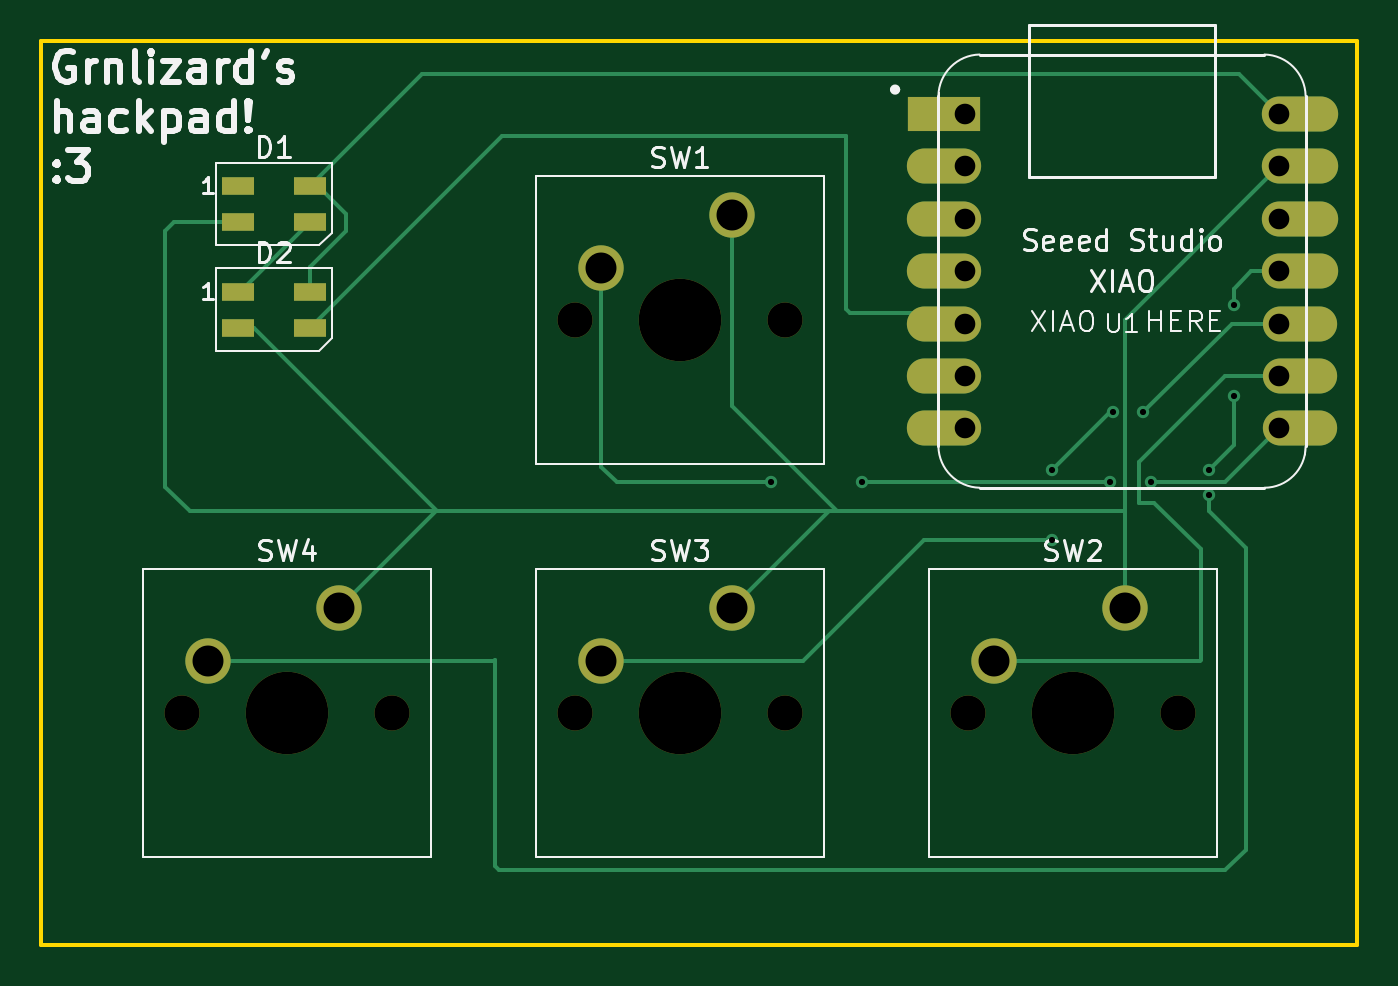
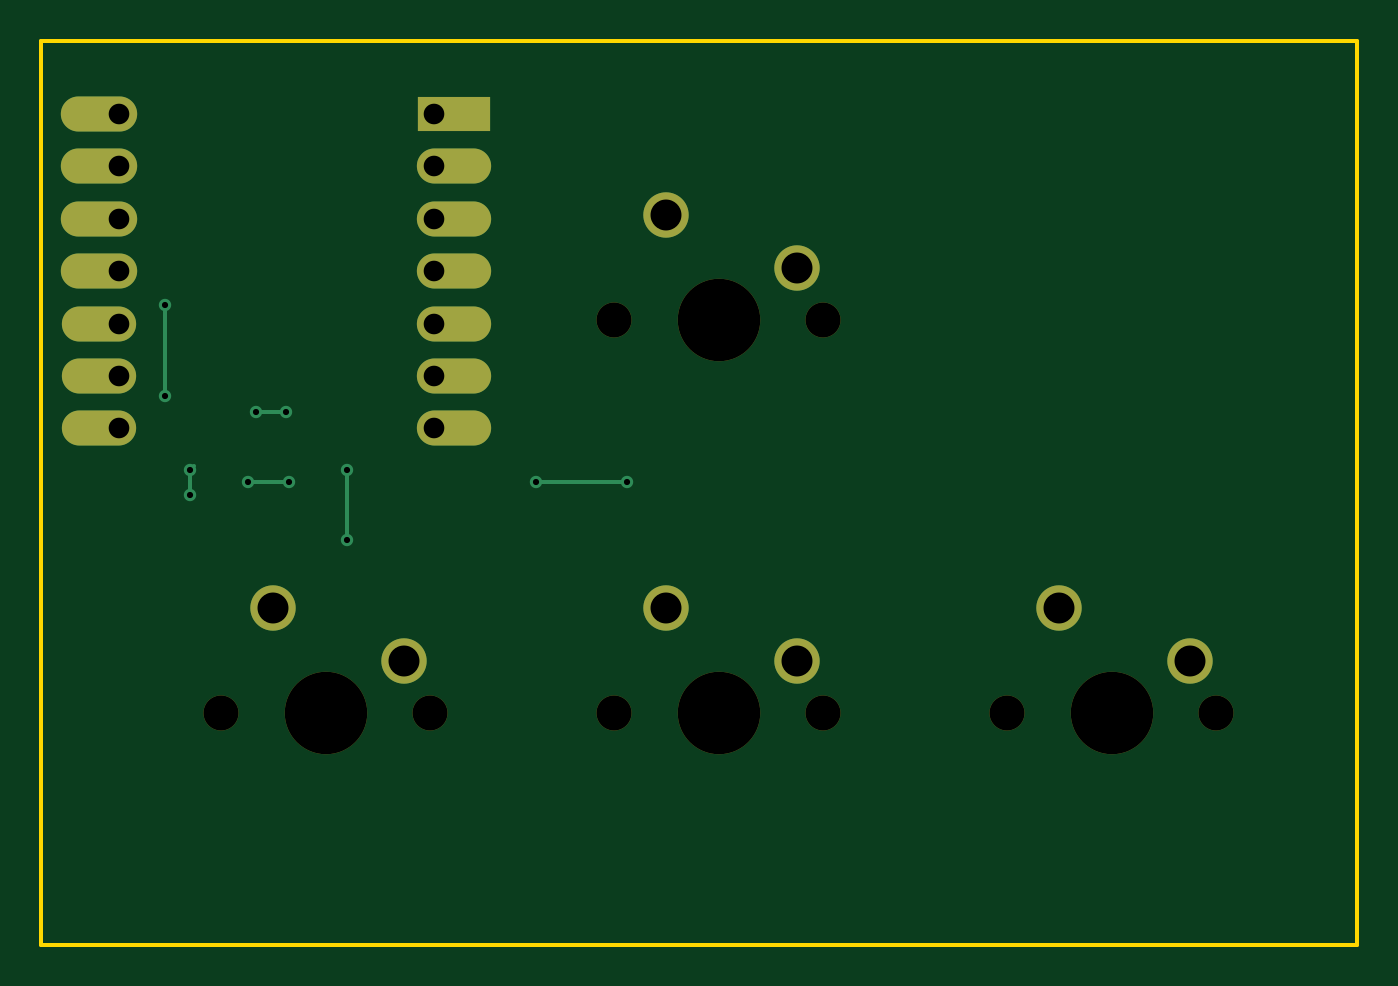
Circuit board: 11 layer files. Board 63.8 x 43.8 mm.
- bottom_copper: hackpad.take.#2-B_Cu.gbr (3500 bytes)
- bottom_mask: hackpad.take.#2-B_Mask.gbr (1672 bytes)
- paste: hackpad.take.#2-B_Paste.gbr (460 bytes)
- bottom_silk: hackpad.take.#2-B_Silkscreen.gbr (461 bytes)
- outline: hackpad.take.#2-Edge_Cuts.gbr (617 bytes)
- top_copper: hackpad.take.#2-F_Cu.gbr (7444 bytes)
- top_mask: hackpad.take.#2-F_Mask.gbr (1952 bytes)
- paste: hackpad.take.#2-F_Paste.gbr (735 bytes)
- top_silk: hackpad.take.#2-F_Silkscreen.gbr (33076 bytes)
- drill: hackpad.take.#2-NPTH.drl (608 bytes)
- drill: hackpad.take.#2-PTH.drl (998 bytes)

=== bottom_copper: hackpad.take.#2-B_Cu.gbr ===
%TF.GenerationSoftware,KiCad,Pcbnew,10.0.3*%
%TF.CreationDate,2026-09-19T14:13:58-04:00*%
%TF.ProjectId,hackpad.take.#2,6861636b-7061-4642-9e74-616b652e2332,rev?*%
%TF.SameCoordinates,Original*%
%TF.FileFunction,Copper,L2,Bot*%
%TF.FilePolarity,Positive*%
%FSLAX46Y46*%
G04 Gerber Fmt 4.6, Leading zero omitted, Abs format (unit mm)*
G04 Created by KiCad (PCBNEW 10.0.3) date 2026-09-19 14:13:58*
%MOMM*%
%LPD*%
G01*
G04 APERTURE LIST*
%TA.AperFunction,ComponentPad*%
%ADD10C,2.200000*%
%TD*%
%TA.AperFunction,ComponentPad*%
%ADD11R,3.500000X1.700000*%
%TD*%
%TA.AperFunction,ComponentPad*%
%ADD12O,3.600000X1.700000*%
%TD*%
%TA.AperFunction,ComponentPad*%
%ADD13O,3.700000X1.700000*%
%TD*%
%TA.AperFunction,ViaPad*%
%ADD14C,0.600000*%
%TD*%
%TA.AperFunction,Conductor*%
%ADD15C,0.200000*%
%TD*%
G04 APERTURE END LIST*
D10*
%TO.P,SW1,1,1_1*%
%TO.N,GND*%
X159702500Y-104457500D03*
%TO.P,SW1,2,2_2*%
%TO.N,Net-(U1-PB09_A7_D7_RX)*%
X153352500Y-106997500D03*
%TD*%
%TO.P,SW3,1,1_1*%
%TO.N,GND*%
X159702500Y-123507500D03*
%TO.P,SW3,2,2_2*%
%TO.N,Net-(U1-PA5_A9_D9_MISO)*%
X153352500Y-126047500D03*
%TD*%
%TO.P,SW2,1,1_1*%
%TO.N,GND*%
X178752500Y-123507500D03*
%TO.P,SW2,2,2_2*%
%TO.N,Net-(U1-PA7_A8_D8_SCK)*%
X172402500Y-126047500D03*
%TD*%
%TO.P,SW4,1,1_1*%
%TO.N,GND*%
X140652500Y-123507500D03*
%TO.P,SW4,2,2_2*%
%TO.N,Net-(U1-PA6_A10_D10_MOSI)*%
X134302500Y-126047500D03*
%TD*%
D11*
%TO.P,U1,1,PA02_A0_D0_1*%
%TO.N,unconnected-(U1-PA02_A0_D0-Pad1)*%
X169968750Y-99536250D03*
D12*
%TO.P,U1,2,PA4_A1_D1_2*%
%TO.N,unconnected-(U1-PA4_A1_D1-Pad2)*%
X169968750Y-102076250D03*
%TO.P,U1,3,PA10_A2_D2_3*%
%TO.N,unconnected-(U1-PA10_A2_D2-Pad3)*%
X169968750Y-104616250D03*
%TO.P,U1,4,PA11_A3_D3_4*%
%TO.N,unconnected-(U1-PA11_A3_D3-Pad4)*%
X169968750Y-107156250D03*
%TO.P,U1,5,PA8_A4_D4_SDA_5*%
%TO.N,Net-(D2-DIN)*%
X169968750Y-109696250D03*
%TO.P,U1,6,PA9_A5_D5_SCL_6*%
%TO.N,unconnected-(U1-PA9_A5_D5_SCL-Pad6)*%
X169968750Y-112236250D03*
%TO.P,U1,7,PB08_A6_D6_TX_7*%
%TO.N,unconnected-(U1-PB08_A6_D6_TX-Pad7)*%
X169968750Y-114776250D03*
%TO.P,U1,8,PB09_A7_D7_RX_8*%
%TO.N,Net-(U1-PB09_A7_D7_RX)*%
X187218750Y-114776250D03*
%TO.P,U1,9,PA7_A8_D8_SCK_9*%
%TO.N,Net-(U1-PA7_A8_D8_SCK)*%
X187218750Y-112236250D03*
%TO.P,U1,10,PA5_A9_D9_MISO_10*%
%TO.N,Net-(U1-PA5_A9_D9_MISO)*%
X187218750Y-109696250D03*
D13*
%TO.P,U1,11,PA6_A10_D10_MOSI_11*%
%TO.N,Net-(U1-PA6_A10_D10_MOSI)*%
X187218750Y-107156250D03*
%TO.P,U1,12,3V3_12*%
%TO.N,unconnected-(U1-3V3-Pad12)*%
X187218750Y-104616250D03*
%TO.P,U1,13,GND_13*%
%TO.N,GND*%
X187218750Y-102076250D03*
%TO.P,U1,14,5V_14*%
%TO.N,Net-(D1-VDD)*%
X187218750Y-99536250D03*
%TD*%
D14*
%TO.N,Net-(U1-PB09_A7_D7_RX)*%
X161600000Y-117400000D03*
X178000000Y-117400000D03*
X180000000Y-117400000D03*
X166000000Y-117400000D03*
%TO.N,Net-(U1-PA5_A9_D9_MISO)*%
X179600000Y-114000000D03*
X175200000Y-116800000D03*
X178152500Y-114000000D03*
X175200000Y-120200000D03*
%TO.N,Net-(U1-PA6_A10_D10_MOSI)*%
X184000000Y-113200000D03*
X182800000Y-116800000D03*
X182800000Y-118000000D03*
X184000000Y-108800000D03*
%TD*%
%TO.N,Net-(U1-PB09_A7_D7_RX)*%
D15*
X161600000Y-117400000D02*
X166000000Y-117400000D01*
X178000000Y-117400000D02*
X180000000Y-117400000D01*
%TO.N,Net-(U1-PA5_A9_D9_MISO)*%
X178152500Y-114000000D02*
X179600000Y-114000000D01*
X175200000Y-120200000D02*
X175200000Y-116800000D01*
%TO.N,Net-(U1-PA6_A10_D10_MOSI)*%
X184000000Y-113200000D02*
X184000000Y-108800000D01*
X182800000Y-118000000D02*
X182800000Y-116800000D01*
X182800000Y-116800000D02*
X182600000Y-116600000D01*
%TD*%
M02*

=== bottom_mask: hackpad.take.#2-B_Mask.gbr ===
%TF.GenerationSoftware,KiCad,Pcbnew,10.0.3*%
%TF.CreationDate,2026-09-19T14:13:58-04:00*%
%TF.ProjectId,hackpad.take.#2,6861636b-7061-4642-9e74-616b652e2332,rev?*%
%TF.SameCoordinates,Original*%
%TF.FileFunction,Soldermask,Bot*%
%TF.FilePolarity,Negative*%
%FSLAX46Y46*%
G04 Gerber Fmt 4.6, Leading zero omitted, Abs format (unit mm)*
G04 Created by KiCad (PCBNEW 10.0.3) date 2026-09-19 14:13:58*
%MOMM*%
%LPD*%
G01*
G04 APERTURE LIST*
%ADD10C,1.700000*%
%ADD11C,4.000000*%
%ADD12C,2.200000*%
%ADD13R,3.500000X1.700000*%
%ADD14O,3.600000X1.700000*%
%ADD15O,3.700000X1.700000*%
G04 APERTURE END LIST*
D10*
%TO.C,SW1*%
X152082500Y-109537500D03*
D11*
X157162500Y-109537500D03*
D10*
X162242500Y-109537500D03*
D12*
X159702500Y-104457500D03*
X153352500Y-106997500D03*
%TD*%
D10*
%TO.C,SW3*%
X152082500Y-128587500D03*
D11*
X157162500Y-128587500D03*
D10*
X162242500Y-128587500D03*
D12*
X159702500Y-123507500D03*
X153352500Y-126047500D03*
%TD*%
D10*
%TO.C,SW2*%
X171132500Y-128587500D03*
D11*
X176212500Y-128587500D03*
D10*
X181292500Y-128587500D03*
D12*
X178752500Y-123507500D03*
X172402500Y-126047500D03*
%TD*%
D10*
%TO.C,SW4*%
X133032500Y-128587500D03*
D11*
X138112500Y-128587500D03*
D10*
X143192500Y-128587500D03*
D12*
X140652500Y-123507500D03*
X134302500Y-126047500D03*
%TD*%
D13*
%TO.C,U1*%
X169968750Y-99536250D03*
D14*
X169968750Y-102076250D03*
X169968750Y-104616250D03*
X169968750Y-107156250D03*
X169968750Y-109696250D03*
X169968750Y-112236250D03*
X169968750Y-114776250D03*
X187218750Y-114776250D03*
X187218750Y-112236250D03*
X187218750Y-109696250D03*
D15*
X187218750Y-107156250D03*
X187218750Y-104616250D03*
X187218750Y-102076250D03*
X187218750Y-99536250D03*
%TD*%
M02*

=== paste: hackpad.take.#2-B_Paste.gbr ===
%TF.GenerationSoftware,KiCad,Pcbnew,10.0.3*%
%TF.CreationDate,2026-09-19T14:13:58-04:00*%
%TF.ProjectId,hackpad.take.#2,6861636b-7061-4642-9e74-616b652e2332,rev?*%
%TF.SameCoordinates,Original*%
%TF.FileFunction,Paste,Bot*%
%TF.FilePolarity,Positive*%
%FSLAX46Y46*%
G04 Gerber Fmt 4.6, Leading zero omitted, Abs format (unit mm)*
G04 Created by KiCad (PCBNEW 10.0.3) date 2026-09-19 14:13:58*
%MOMM*%
%LPD*%
G01*
G04 APERTURE LIST*
G04 APERTURE END LIST*
M02*

=== bottom_silk: hackpad.take.#2-B_Silkscreen.gbr ===
%TF.GenerationSoftware,KiCad,Pcbnew,10.0.3*%
%TF.CreationDate,2026-09-19T14:13:58-04:00*%
%TF.ProjectId,hackpad.take.#2,6861636b-7061-4642-9e74-616b652e2332,rev?*%
%TF.SameCoordinates,Original*%
%TF.FileFunction,Legend,Bot*%
%TF.FilePolarity,Positive*%
%FSLAX46Y46*%
G04 Gerber Fmt 4.6, Leading zero omitted, Abs format (unit mm)*
G04 Created by KiCad (PCBNEW 10.0.3) date 2026-09-19 14:13:58*
%MOMM*%
%LPD*%
G01*
G04 APERTURE LIST*
G04 APERTURE END LIST*
M02*

=== outline: hackpad.take.#2-Edge_Cuts.gbr ===
%TF.GenerationSoftware,KiCad,Pcbnew,10.0.3*%
%TF.CreationDate,2026-09-19T14:13:58-04:00*%
%TF.ProjectId,hackpad.take.#2,6861636b-7061-4642-9e74-616b652e2332,rev?*%
%TF.SameCoordinates,Original*%
%TF.FileFunction,Profile,NP*%
%FSLAX46Y46*%
G04 Gerber Fmt 4.6, Leading zero omitted, Abs format (unit mm)*
G04 Created by KiCad (PCBNEW 10.0.3) date 2026-09-19 14:13:58*
%MOMM*%
%LPD*%
G01*
G04 APERTURE LIST*
%TA.AperFunction,Profile*%
%ADD10C,0.200000*%
%TD*%
G04 APERTURE END LIST*
D10*
X126200000Y-96000000D02*
X190000000Y-96000000D01*
X190000000Y-139800000D01*
X126200000Y-139800000D01*
X126200000Y-96000000D01*
M02*

=== top_copper: hackpad.take.#2-F_Cu.gbr (7444 bytes, source omitted) ===
=== top_mask: hackpad.take.#2-F_Mask.gbr ===
%TF.GenerationSoftware,KiCad,Pcbnew,10.0.3*%
%TF.CreationDate,2026-09-19T14:13:58-04:00*%
%TF.ProjectId,hackpad.take.#2,6861636b-7061-4642-9e74-616b652e2332,rev?*%
%TF.SameCoordinates,Original*%
%TF.FileFunction,Soldermask,Top*%
%TF.FilePolarity,Negative*%
%FSLAX46Y46*%
G04 Gerber Fmt 4.6, Leading zero omitted, Abs format (unit mm)*
G04 Created by KiCad (PCBNEW 10.0.3) date 2026-09-19 14:13:58*
%MOMM*%
%LPD*%
G01*
G04 APERTURE LIST*
%ADD10R,1.600000X0.850000*%
%ADD11C,1.700000*%
%ADD12C,4.000000*%
%ADD13C,2.200000*%
%ADD14R,3.500000X1.700000*%
%ADD15O,3.600000X1.700000*%
%ADD16O,3.700000X1.700000*%
G04 APERTURE END LIST*
D10*
%TO.C,D1*%
X135731250Y-103025000D03*
X135731250Y-104775000D03*
X139231250Y-104775000D03*
X139231250Y-103025000D03*
%TD*%
D11*
%TO.C,SW1*%
X152082500Y-109537500D03*
D12*
X157162500Y-109537500D03*
D11*
X162242500Y-109537500D03*
D13*
X159702500Y-104457500D03*
X153352500Y-106997500D03*
%TD*%
D11*
%TO.C,SW3*%
X152082500Y-128587500D03*
D12*
X157162500Y-128587500D03*
D11*
X162242500Y-128587500D03*
D13*
X159702500Y-123507500D03*
X153352500Y-126047500D03*
%TD*%
D10*
%TO.C,D2*%
X135731250Y-108145000D03*
X135731250Y-109895000D03*
X139231250Y-109895000D03*
X139231250Y-108145000D03*
%TD*%
D11*
%TO.C,SW2*%
X171132500Y-128587500D03*
D12*
X176212500Y-128587500D03*
D11*
X181292500Y-128587500D03*
D13*
X178752500Y-123507500D03*
X172402500Y-126047500D03*
%TD*%
D11*
%TO.C,SW4*%
X133032500Y-128587500D03*
D12*
X138112500Y-128587500D03*
D11*
X143192500Y-128587500D03*
D13*
X140652500Y-123507500D03*
X134302500Y-126047500D03*
%TD*%
D14*
%TO.C,U1*%
X169968750Y-99536250D03*
D15*
X169968750Y-102076250D03*
X169968750Y-104616250D03*
X169968750Y-107156250D03*
X169968750Y-109696250D03*
X169968750Y-112236250D03*
X169968750Y-114776250D03*
X187218750Y-114776250D03*
X187218750Y-112236250D03*
X187218750Y-109696250D03*
D16*
X187218750Y-107156250D03*
X187218750Y-104616250D03*
X187218750Y-102076250D03*
X187218750Y-99536250D03*
%TD*%
M02*

=== paste: hackpad.take.#2-F_Paste.gbr ===
%TF.GenerationSoftware,KiCad,Pcbnew,10.0.3*%
%TF.CreationDate,2026-09-19T14:13:58-04:00*%
%TF.ProjectId,hackpad.take.#2,6861636b-7061-4642-9e74-616b652e2332,rev?*%
%TF.SameCoordinates,Original*%
%TF.FileFunction,Paste,Top*%
%TF.FilePolarity,Positive*%
%FSLAX46Y46*%
G04 Gerber Fmt 4.6, Leading zero omitted, Abs format (unit mm)*
G04 Created by KiCad (PCBNEW 10.0.3) date 2026-09-19 14:13:58*
%MOMM*%
%LPD*%
G01*
G04 APERTURE LIST*
%ADD10R,1.600000X0.850000*%
G04 APERTURE END LIST*
D10*
%TO.C,D1*%
X135731250Y-103025000D03*
X135731250Y-104775000D03*
X139231250Y-104775000D03*
X139231250Y-103025000D03*
%TD*%
%TO.C,D2*%
X135731250Y-108145000D03*
X135731250Y-109895000D03*
X139231250Y-109895000D03*
X139231250Y-108145000D03*
%TD*%
M02*

=== top_silk: hackpad.take.#2-F_Silkscreen.gbr (33076 bytes, source omitted) ===
=== drill: hackpad.take.#2-NPTH.drl ===
M48
; DRILL file KiCad 10.0.3 date 2026-09-19T14:13:51
; FORMAT={-:-/ absolute / metric / decimal}
; #@! TF.CreationDate,2026-09-19T14:13:51-04:00
; #@! TF.GenerationSoftware,Kicad,Pcbnew,10.0.3
; #@! TF.FileFunction,NonPlated,1,2,NPTH
FMAT,2
METRIC
; #@! TA.AperFunction,NonPlated,NPTH,ComponentDrill
T1C1.700
; #@! TA.AperFunction,NonPlated,NPTH,ComponentDrill
T2C4.000
%
G90
G05
T1
X133.032Y-128.588
X143.192Y-128.588
X152.082Y-109.537
X152.082Y-128.588
X162.243Y-109.537
X162.243Y-128.588
X171.132Y-128.588
X181.292Y-128.588
T2
X138.112Y-128.588
X157.162Y-109.537
X157.162Y-128.588
X176.213Y-128.588
M30

=== drill: hackpad.take.#2-PTH.drl ===
M48
; DRILL file KiCad 10.0.3 date 2026-09-19T14:13:51
; FORMAT={-:-/ absolute / metric / decimal}
; #@! TF.CreationDate,2026-09-19T14:13:51-04:00
; #@! TF.GenerationSoftware,Kicad,Pcbnew,10.0.3
; #@! TF.FileFunction,Plated,1,2,PTH
FMAT,2
METRIC
; #@! TA.AperFunction,Plated,PTH,ViaDrill
T1C0.300
; #@! TA.AperFunction,Plated,PTH,ComponentDrill
T2C1.000
; #@! TA.AperFunction,Plated,PTH,ComponentDrill
T3C1.500
%
G90
G05
T1
X161.6Y-117.4
X166.0Y-117.4
X175.2Y-116.8
X175.2Y-120.2
X178.0Y-117.4
X178.153Y-114.0
X179.6Y-114.0
X180.0Y-117.4
X182.8Y-116.8
X182.8Y-118.0
X184.0Y-108.8
X184.0Y-113.2
T2
X170.969Y-99.536
X170.969Y-102.076
X170.969Y-104.616
X170.969Y-107.156
X170.969Y-109.696
X170.969Y-112.236
X170.969Y-114.776
X186.219Y-99.536
X186.219Y-102.076
X186.219Y-104.616
X186.219Y-107.156
X186.219Y-109.696
X186.219Y-112.236
X186.219Y-114.776
T3
X134.302Y-126.047
X140.653Y-123.507
X153.352Y-106.997
X153.352Y-126.047
X159.702Y-104.457
X159.702Y-123.507
X172.403Y-126.047
X178.752Y-123.507
M30
